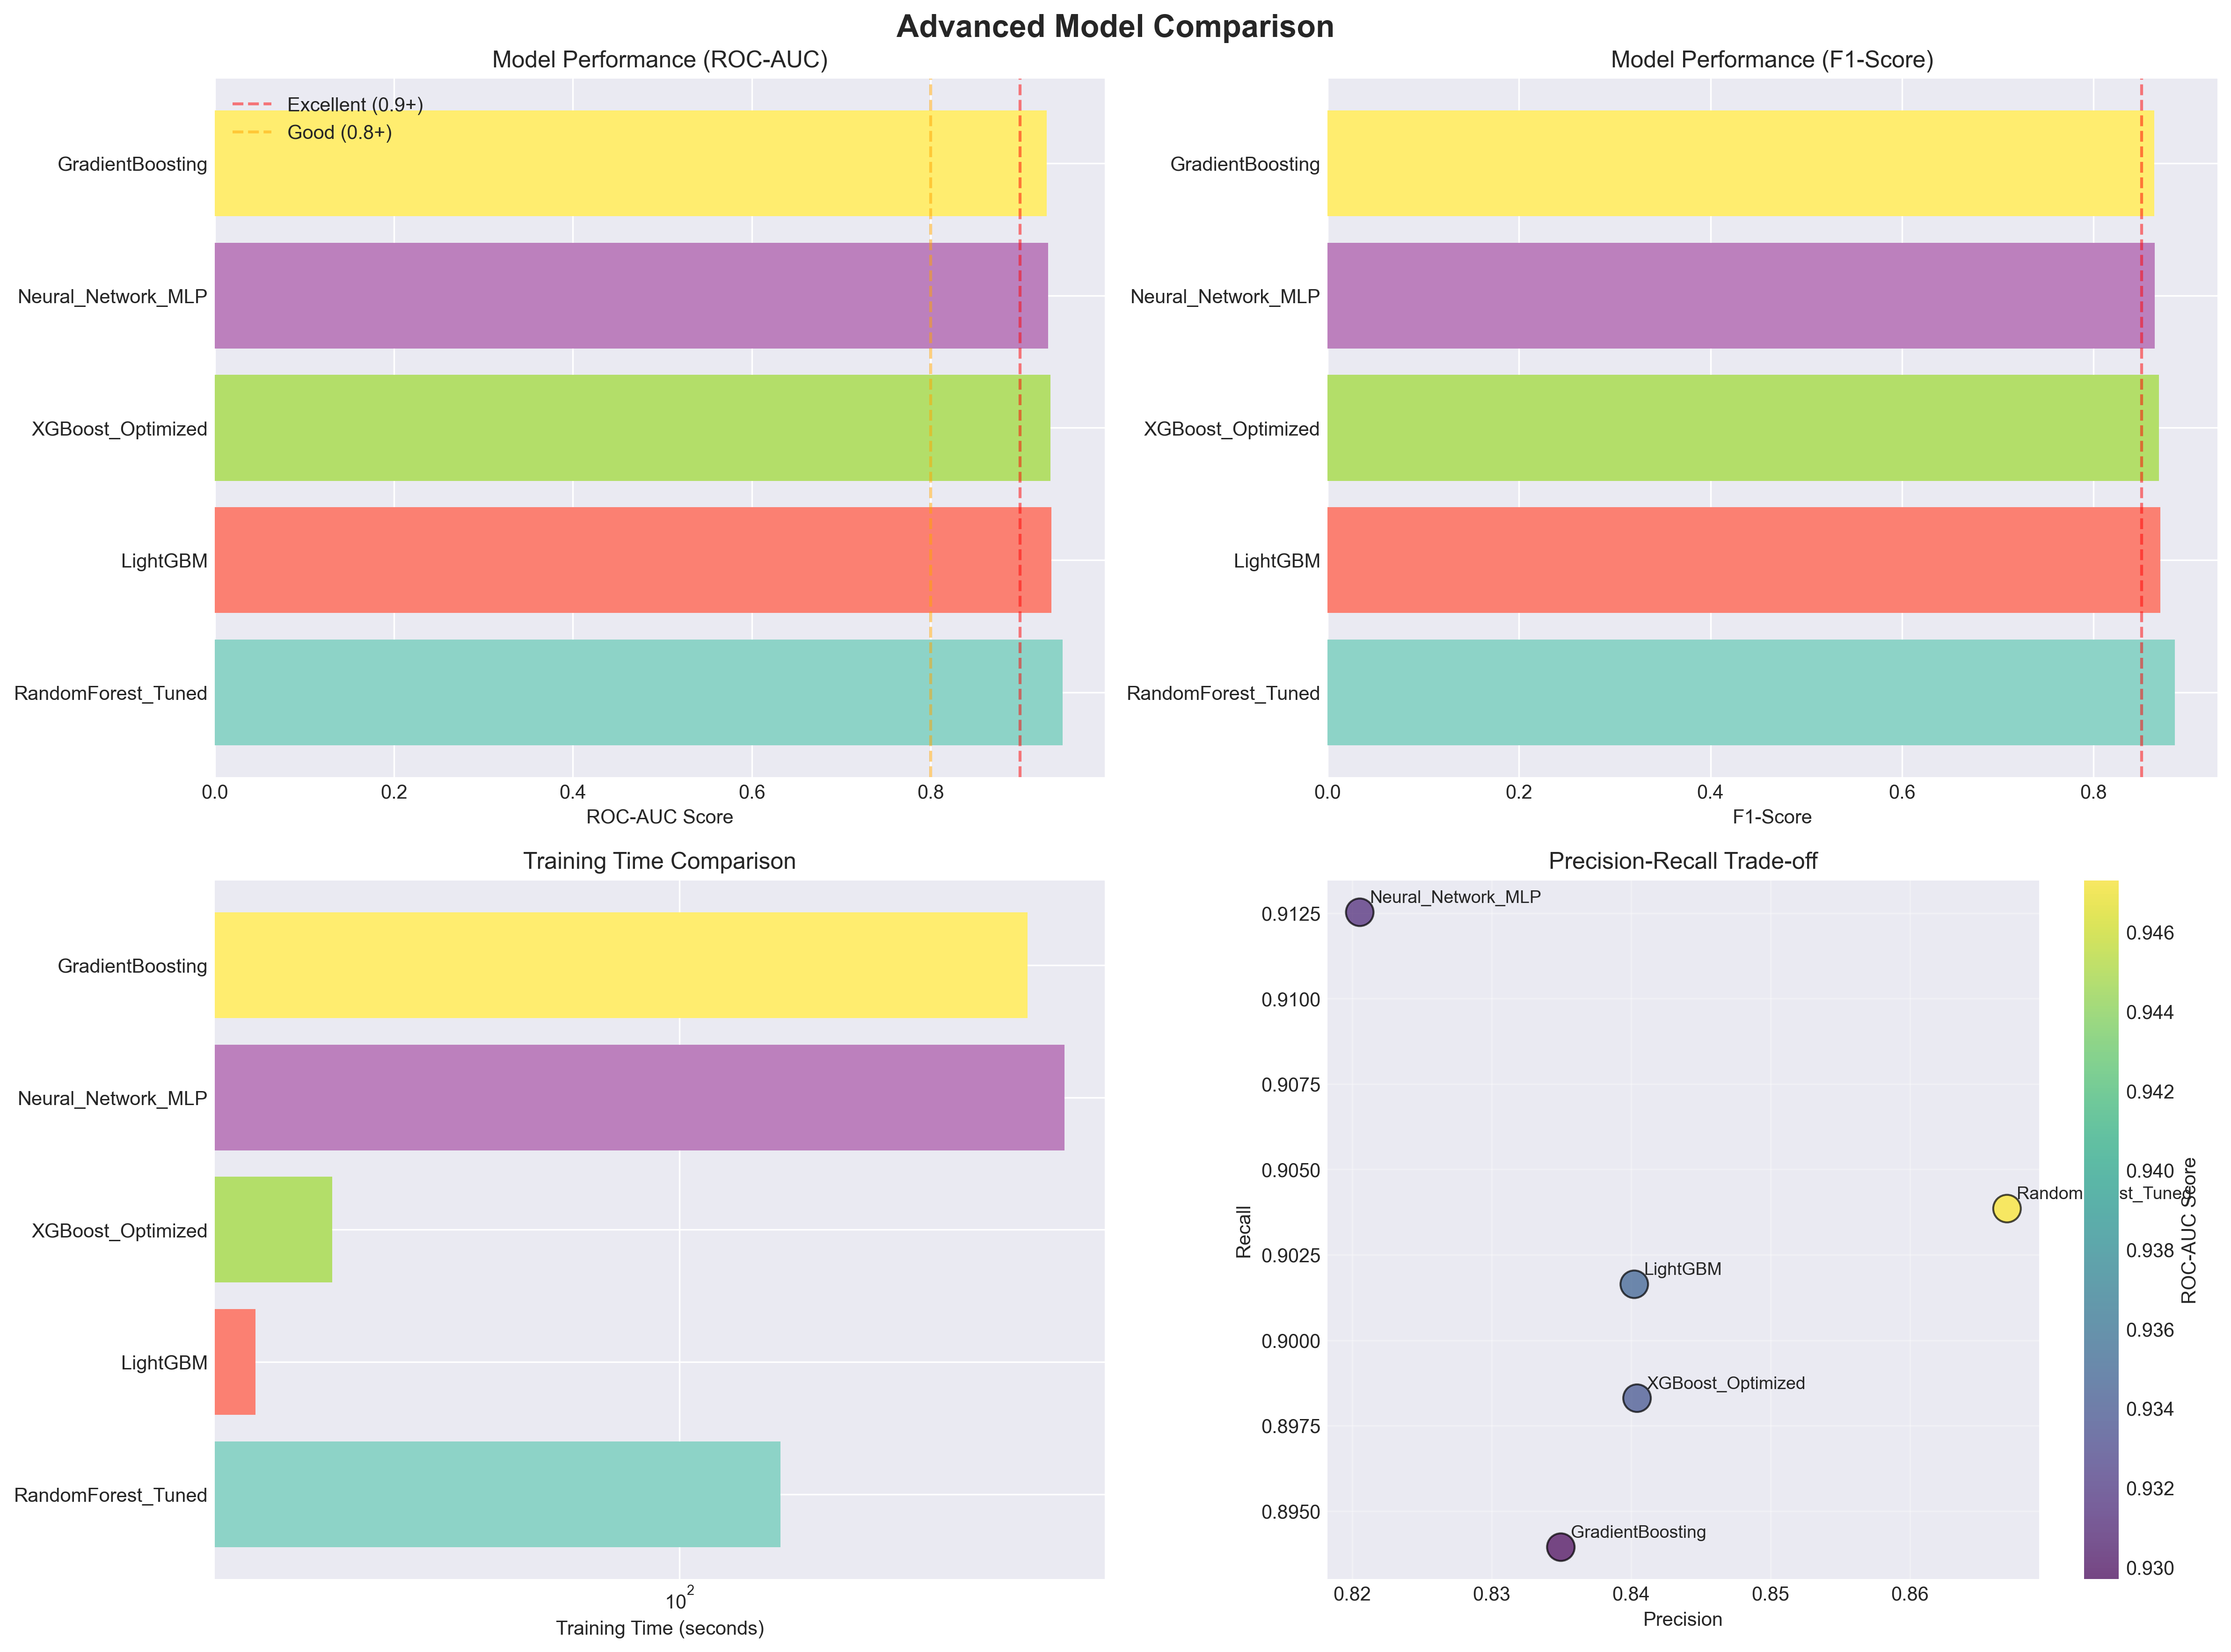

The data file committed next to this chart (first rows):
Model, Accuracy, Precision, Recall, F1-Score, ROC-AUC, Training Time (s)
RandomForest_Tuned, 0.8838, 0.867, 0.9039, 0.885, 0.9473, 161.6
LightGBM, 0.8666, 0.8402, 0.9016, 0.8699, 0.9347, 13.35
XGBoost_Optimized, 0.8653, 0.8404, 0.8983, 0.8684, 0.9339, 19.23
Neural_Network_MLP, 0.858, 0.8205, 0.9125, 0.8641, 0.9313, 622.5
GradientBoosting, 0.8602, 0.835, 0.8939, 0.8634, 0.9297, 521.9
